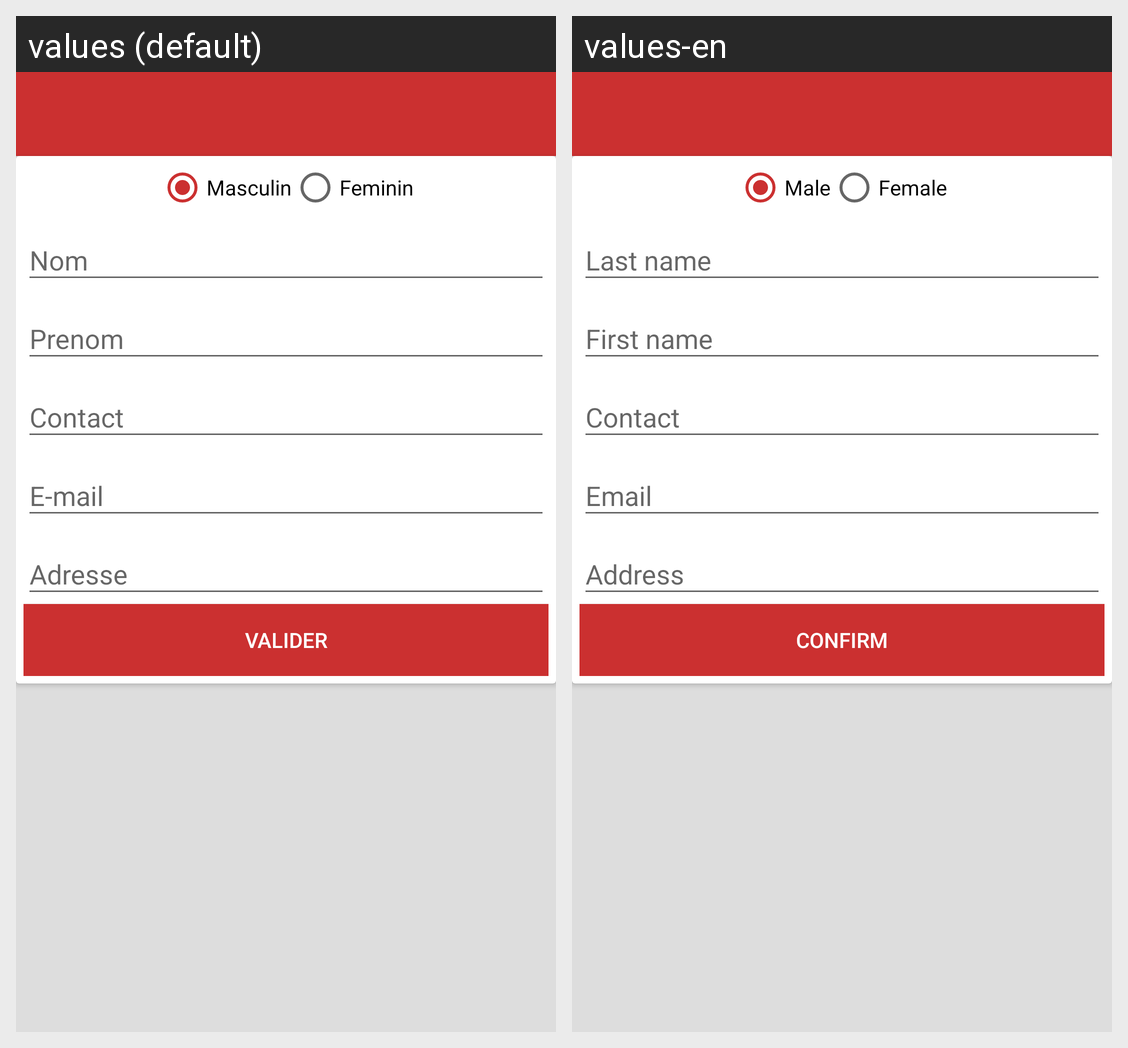

Translations of the strings shown on this Android screen, per locale in the grid:
Android screen res/layout/activity_commercial_form.xml rendered under 2 locales, left to right: values (default), values-en. Device: Nexus 5 (rendered at 1080×1920; each locale shown at half size, 540×960, under a caption strip naming it); theme AppTheme.
Strings drawn on this screen, with the default value and each locale's value (text and hints the layout hard-codes, and strings that could not be matched under every locale, appear in the picture but are not listed):

masculin
  values: Masculin
  values-en: Male

feminin
  values: Feminin
  values-en: Female

btn_valid
  values: Valider
  values-en: Confirm
